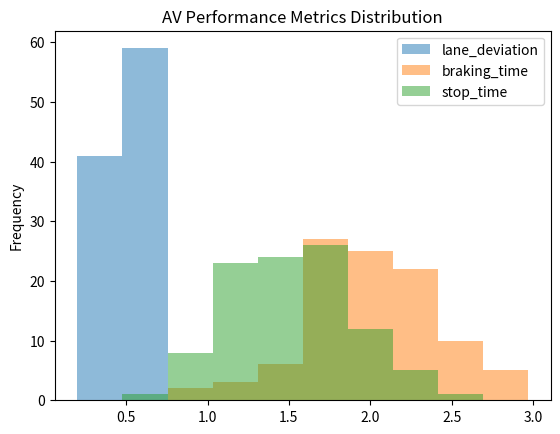

Source code (Python):
# main.py

import numpy as np
import pandas as pd
import matplotlib.pyplot as plt

# Simulate some AV performance metrics (simple example)
data = {
    'lane_deviation': np.random.normal(0.5, 0.1, 100),  # Average lane deviation, std dev
    'braking_time': np.random.normal(2.0, 0.5, 100),    # Braking time in seconds
    'stop_time': np.random.normal(1.5, 0.4, 100),       # Stop time in seconds
}

# Create a DataFrame
df = pd.DataFrame(data)

# Calculate the average of each metric
avg_lane_deviation = df['lane_deviation'].mean()
avg_braking_time = df['braking_time'].mean()
avg_stop_time = df['stop_time'].mean()

# Print the results
print("AV Performance Metrics:")
print(f"avg_lane_deviation: {avg_lane_deviation:.2f}")
print(f"avg_braking_time: {avg_braking_time:.2f}")
print(f"avg_stop_time: {avg_stop_time:.2f}")

# Visualize the results (optional)
df.plot(kind='hist', bins=10, alpha=0.5, title="AV Performance Metrics Distribution")
plt.show()
